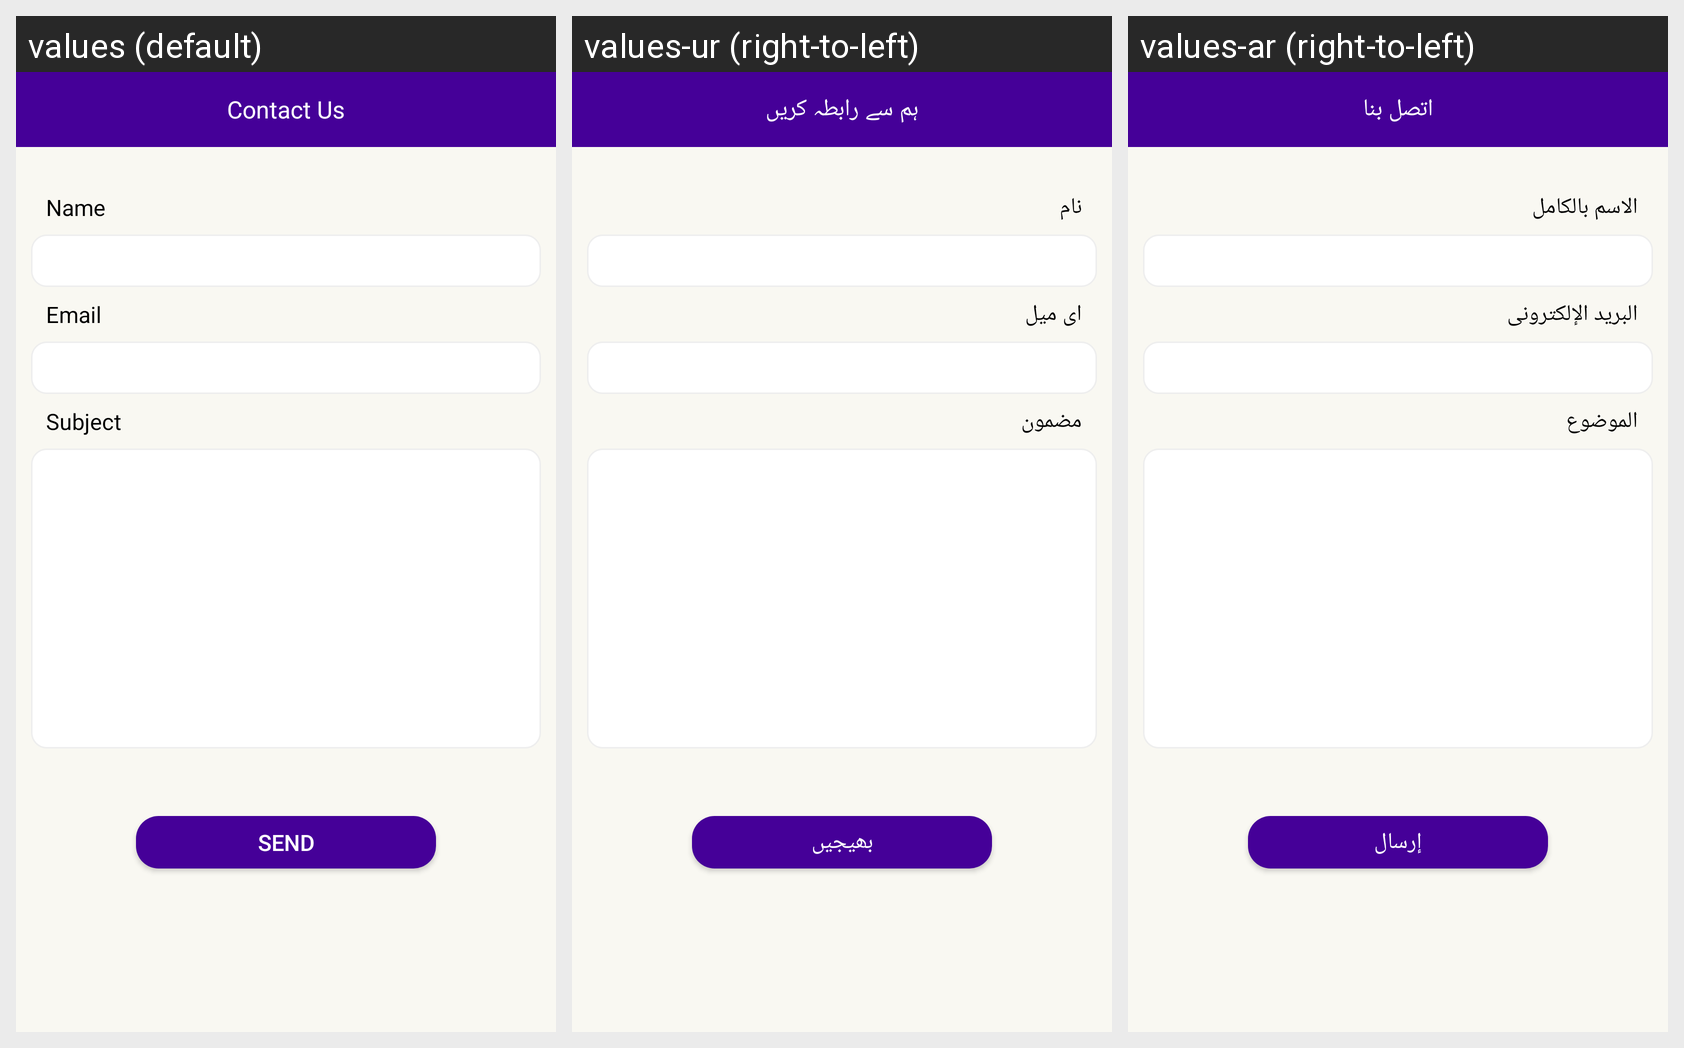

The same Android screen rendered under several of its app's locales, left to right. List the strings drawn on it with the default value and each locale's translation.
Android screen res/layout/fragment_contact_us.xml rendered under 3 locales, left to right: values (default), values-ur (right-to-left), values-ar (right-to-left). Device: Nexus 5 (rendered at 1080×1920; each locale shown at half size, 540×960, under a caption strip naming it); theme AppTheme.
Strings drawn on this screen, with the default value and each locale's value (text and hints the layout hard-codes, and strings that could not be matched under every locale, appear in the picture but are not listed):

contact_us
  values: Contact Us
  values-ur: ہم سے رابطہ کریں
  values-ar: اتصل بنا

user_Full_name
  values: Name
  values-ur: نام
  values-ar: الاسم بالكامل

user_email
  values: Email
  values-ur: ای میل
  values-ar: البريد الإلكترونى

Message
  values: Subject
  values-ur: مضمون
  values-ar: الموضوع

send
  values: Send
  values-ur: بھیجیں
  values-ar: إرسال
